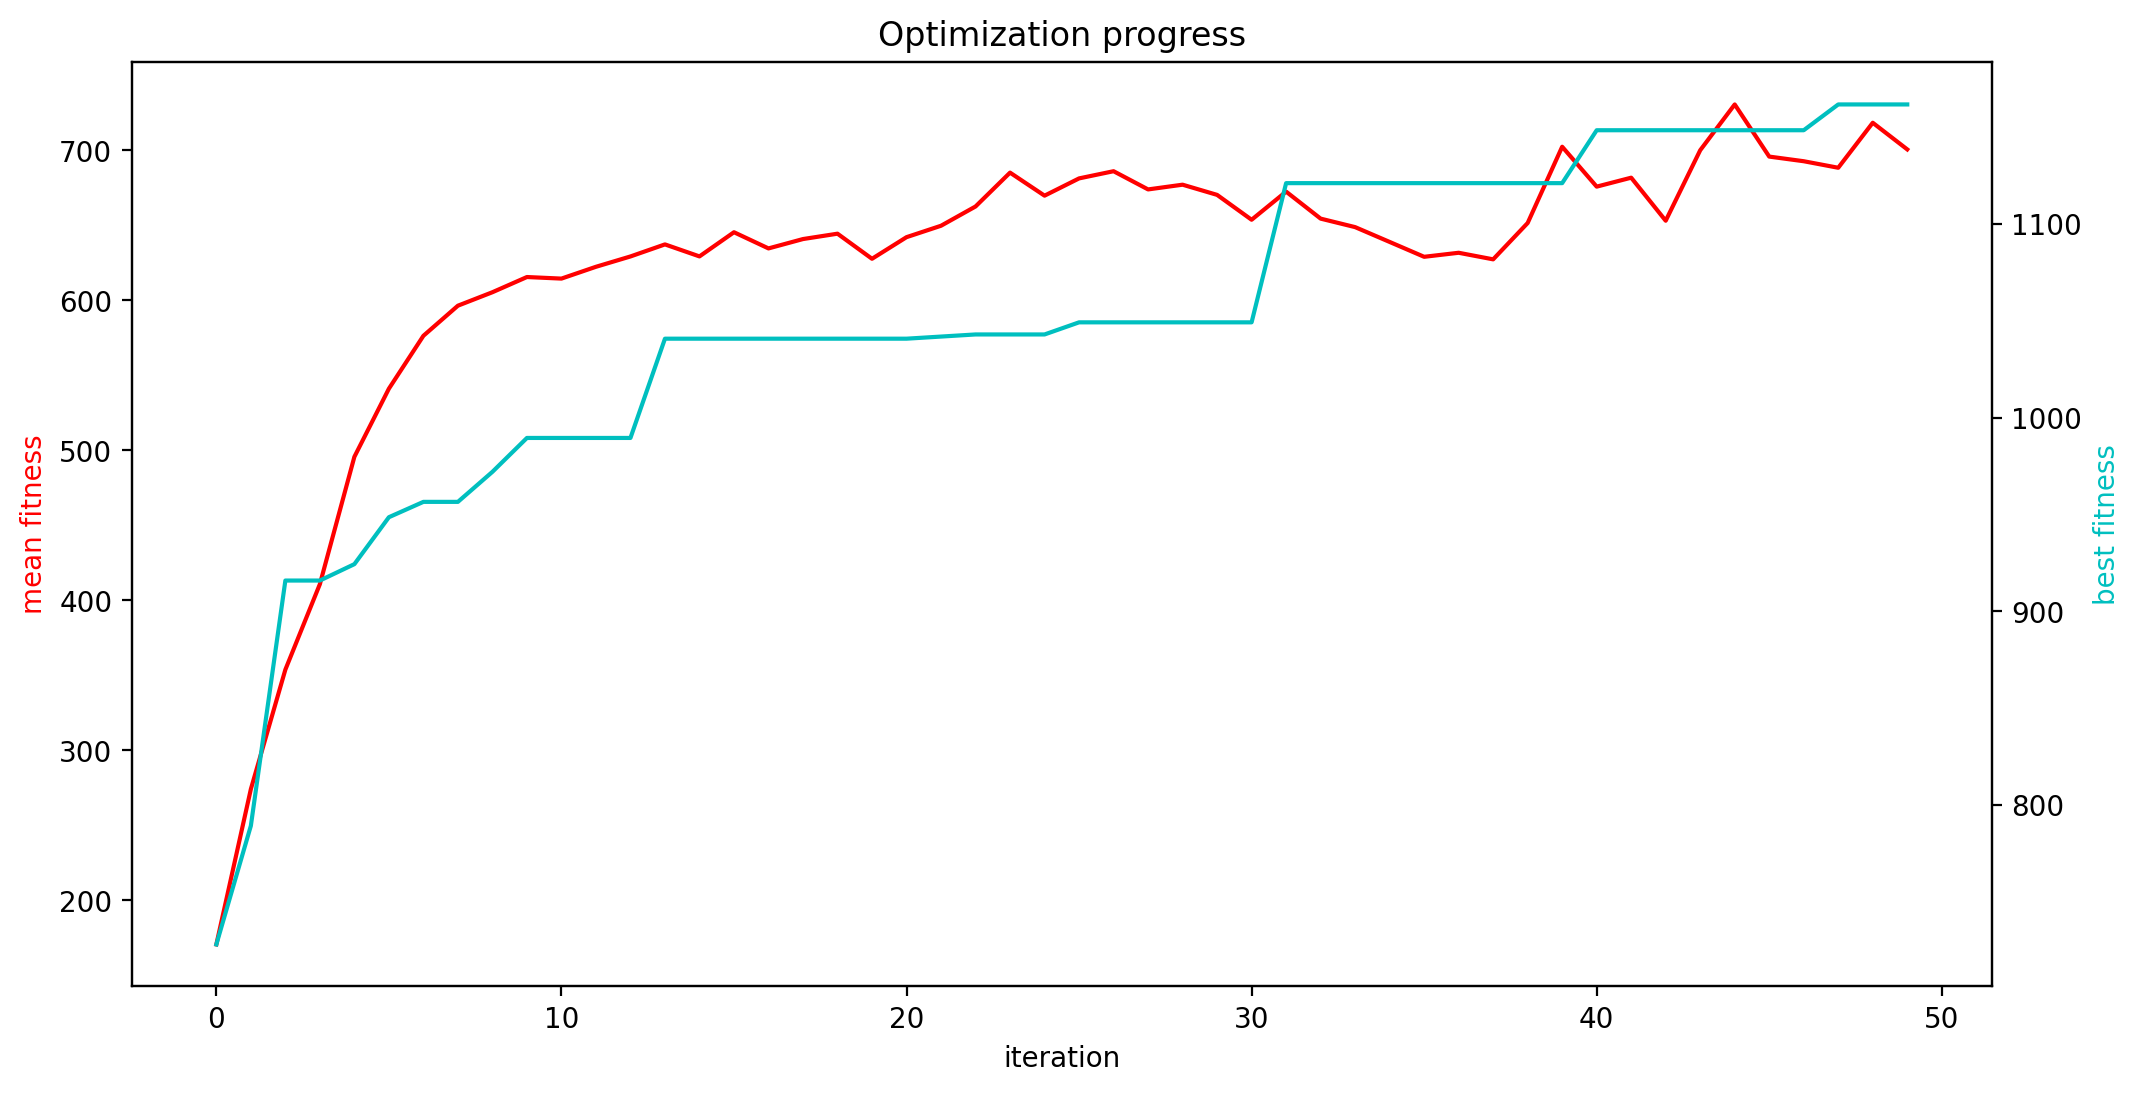

Data behind this chart, as committed beside it:
mean fitness, best fitness, population size
170.6, 728.1, 506
274.1, 789.3, 500
353.8, 915.9, 496
410.8, 915.9, 492
495.7, 924.4, 488
541.2, 948.6, 484
576.4, 956.5, 480
596.5, 956.5, 476
605.5, 972, 472
615.6, 989.5, 468
614.6, 989.5, 464
622.4, 989.5, 460
629.3, 989.5, 456
637.4, 1041, 452
629.4, 1041, 448
645.5, 1041, 444
634.7, 1041, 440
640.9, 1041, 436
644.5, 1041, 432
627.8, 1041, 428
642.2, 1041, 424
649.8, 1042, 420
662.7, 1043, 416
685.2, 1043, 412
669.9, 1043, 408
681.4, 1049, 404
686.2, 1049, 400
674, 1049, 396
677.2, 1049, 392
670.4, 1049, 388
653.8, 1049, 384
672.6, 1121, 380
654.6, 1121, 376
648.9, 1121, 372
639, 1121, 368
629.1, 1121, 364
631.8, 1121, 360
627.4, 1121, 356
651.6, 1121, 352
702.5, 1121, 348
675.9, 1148, 344
681.9, 1148, 340
653.2, 1148, 336
700.2, 1148, 332
730.7, 1148, 328
695.9, 1148, 324
692.8, 1148, 320
688.5, 1162, 316
718.5, 1162, 312
700.7, 1162, 308
